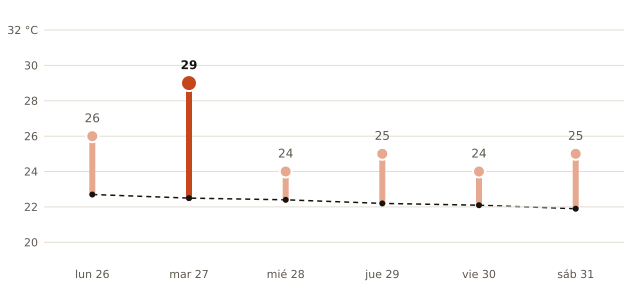

Data behind this chart, as committed beside it:
fecha, máxima_prevista_C, máxima_normal_1991_2020_C
2026-10-26, 26, 22.7
2026-10-27, 29, 22.5
2026-10-28, 24, 22.4
2026-10-29, 25, 22.2
2026-10-30, 24, 22.1
2026-10-31, 25, 21.9
